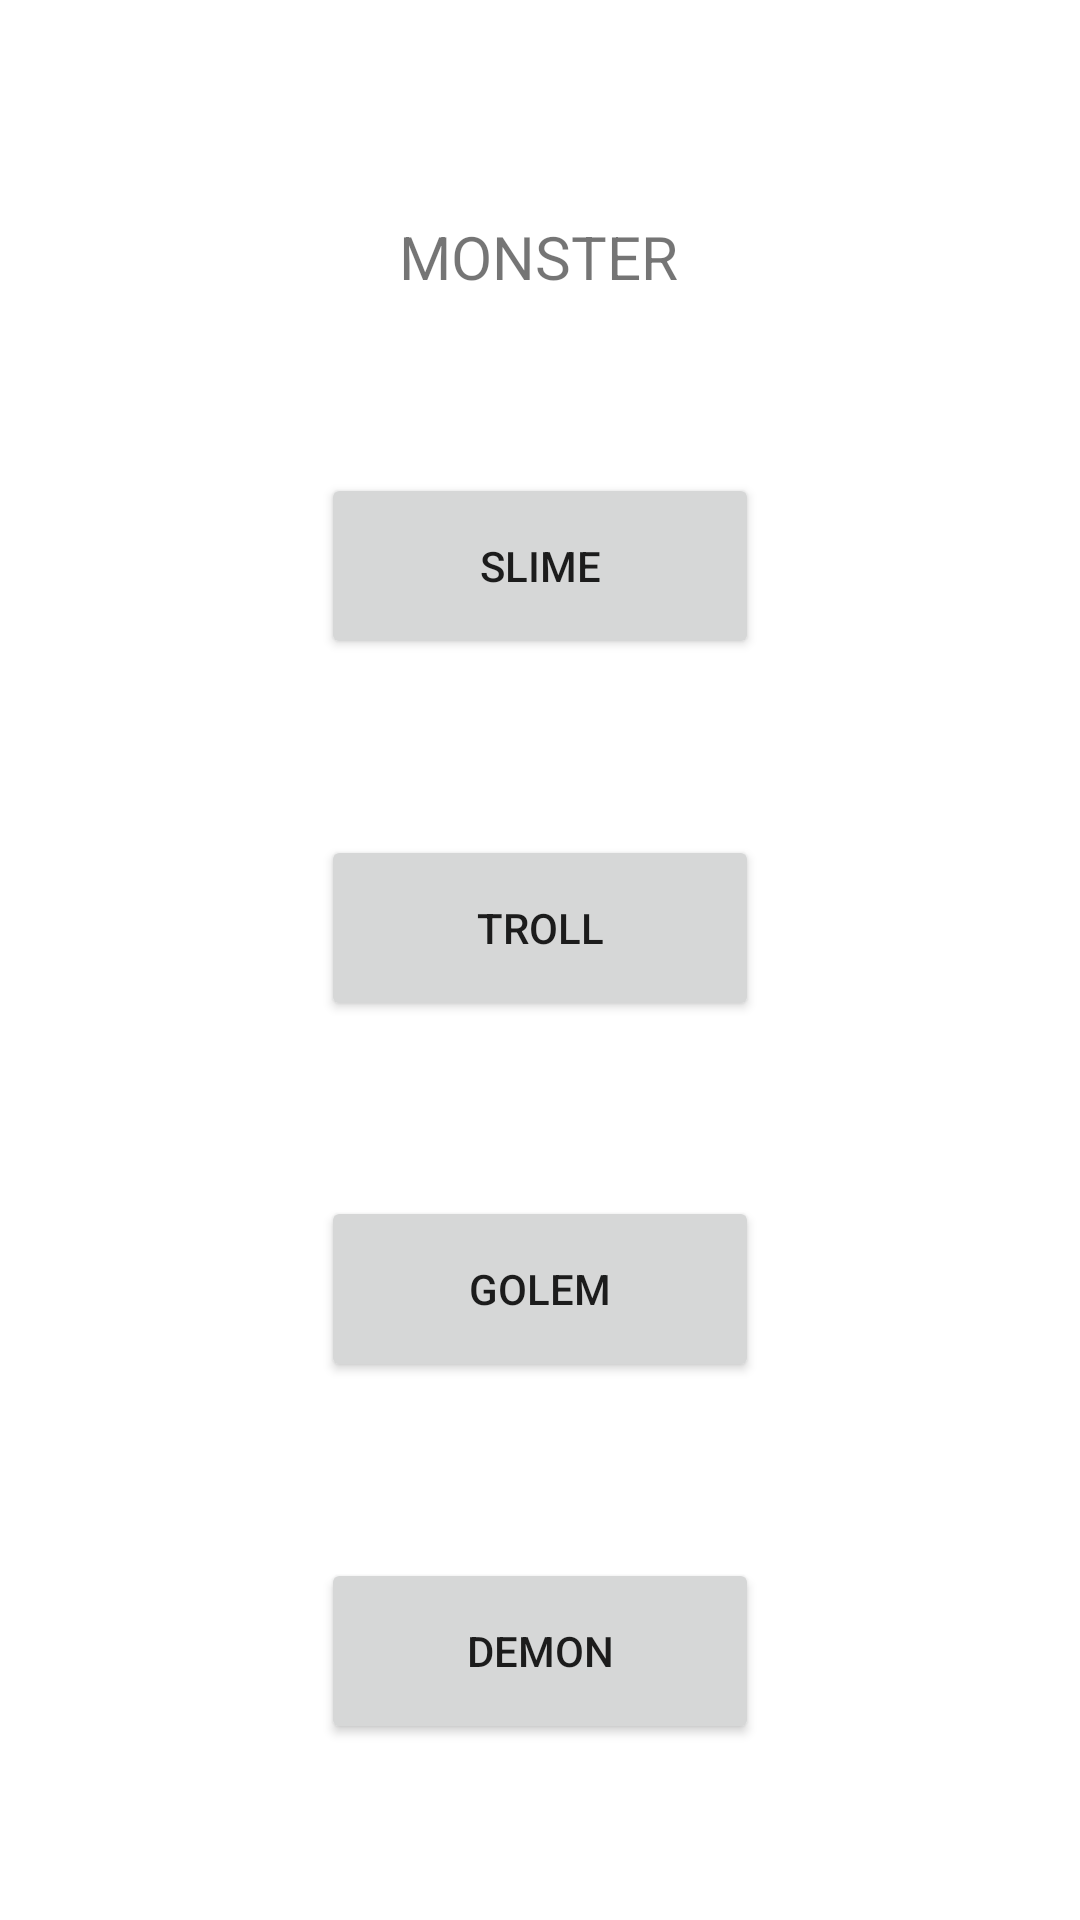

The Android layout XML behind this screen, and the referenced resources:
<!-- AndroidManifest.xml: application theme Theme.RPG_Inheritance_20 -->
<!-- res/layout/activity_monster_menu.xml -->
<?xml version="1.0" encoding="utf-8"?>
<androidx.constraintlayout.widget.ConstraintLayout xmlns:android="http://schemas.android.com/apk/res/android"
    xmlns:app="http://schemas.android.com/apk/res-auto"
    xmlns:tools="http://schemas.android.com/tools"
    android:layout_width="match_parent"
    android:layout_height="match_parent"
    tools:context=".view.monster_menu">

    <TextView
        android:id="@+id/textView2"
        android:layout_width="wrap_content"
        android:layout_height="wrap_content"
        android:layout_marginTop="72dp"
        android:text="MONSTER"
        android:textSize="20dp"
        app:layout_constraintEnd_toEndOf="parent"
        app:layout_constraintHorizontal_bias="0.498"
        app:layout_constraintStart_toStartOf="parent"
        app:layout_constraintTop_toTopOf="parent" />

    <Button
        android:id="@+id/slimeBtn"
        android:layout_width="146dp"
        android:layout_height="62dp"
        android:text="SLIME"
        app:layout_constraintBottom_toTopOf="@+id/trollBtn"
        app:layout_constraintEnd_toEndOf="parent"
        app:layout_constraintStart_toStartOf="parent"
        app:layout_constraintTop_toBottomOf="@+id/textView2" />

    <Button
        android:id="@+id/trollBtn"
        android:layout_width="146dp"
        android:layout_height="62dp"
        android:text="TROLL"
        app:layout_constraintBottom_toTopOf="@+id/golemBtn"
        app:layout_constraintEnd_toEndOf="@+id/slimeBtn"
        app:layout_constraintStart_toStartOf="@+id/slimeBtn"
        app:layout_constraintTop_toBottomOf="@+id/slimeBtn" />

    <Button
        android:id="@+id/golemBtn"
        android:layout_width="146dp"
        android:layout_height="62dp"
        android:text="GOLEM"
        app:layout_constraintBottom_toTopOf="@+id/demonBtn"
        app:layout_constraintEnd_toEndOf="@+id/trollBtn"
        app:layout_constraintStart_toStartOf="@+id/trollBtn"
        app:layout_constraintTop_toBottomOf="@+id/trollBtn" />

    <Button
        android:id="@+id/demonBtn"
        android:layout_width="146dp"
        android:layout_height="62dp"
        android:text="DEMON"
        app:layout_constraintBottom_toBottomOf="parent"
        app:layout_constraintEnd_toEndOf="@+id/golemBtn"
        app:layout_constraintStart_toStartOf="@+id/golemBtn"
        app:layout_constraintTop_toBottomOf="@+id/golemBtn" />
</androidx.constraintlayout.widget.ConstraintLayout>
<!-- resources referenced by this layout -->
<resources>
  <style name="Theme.RPG_Inheritance_20" parent="Theme.MaterialComponents.DayNight.DarkActionBar">
          
          <item name="colorPrimary">@color/purple_500</item>
          <item name="colorPrimaryVariant">@color/purple_700</item>
          <item name="colorOnPrimary">@color/white</item>
          
          <item name="colorSecondary">@color/teal_200</item>
          <item name="colorSecondaryVariant">@color/teal_700</item>
          <item name="colorOnSecondary">@color/black</item>
          
          <item name="android:statusBarColor" tools:targetApi="l">?attr/colorPrimaryVariant</item>
          
      </style>
  <!-- not gathered from this repository: default colours our renderer supplied (Android Studio template values) -->
  <color name="purple_500">#FF6200EE</color>
  <color name="purple_700">#FF3700B3</color>
  <color name="teal_200">#FF03DAC5</color>
  <color name="teal_700">#FF018786</color>
  <color name="black">#FF000000</color>
  <color name="white">#FFFFFFFF</color>
</resources>
